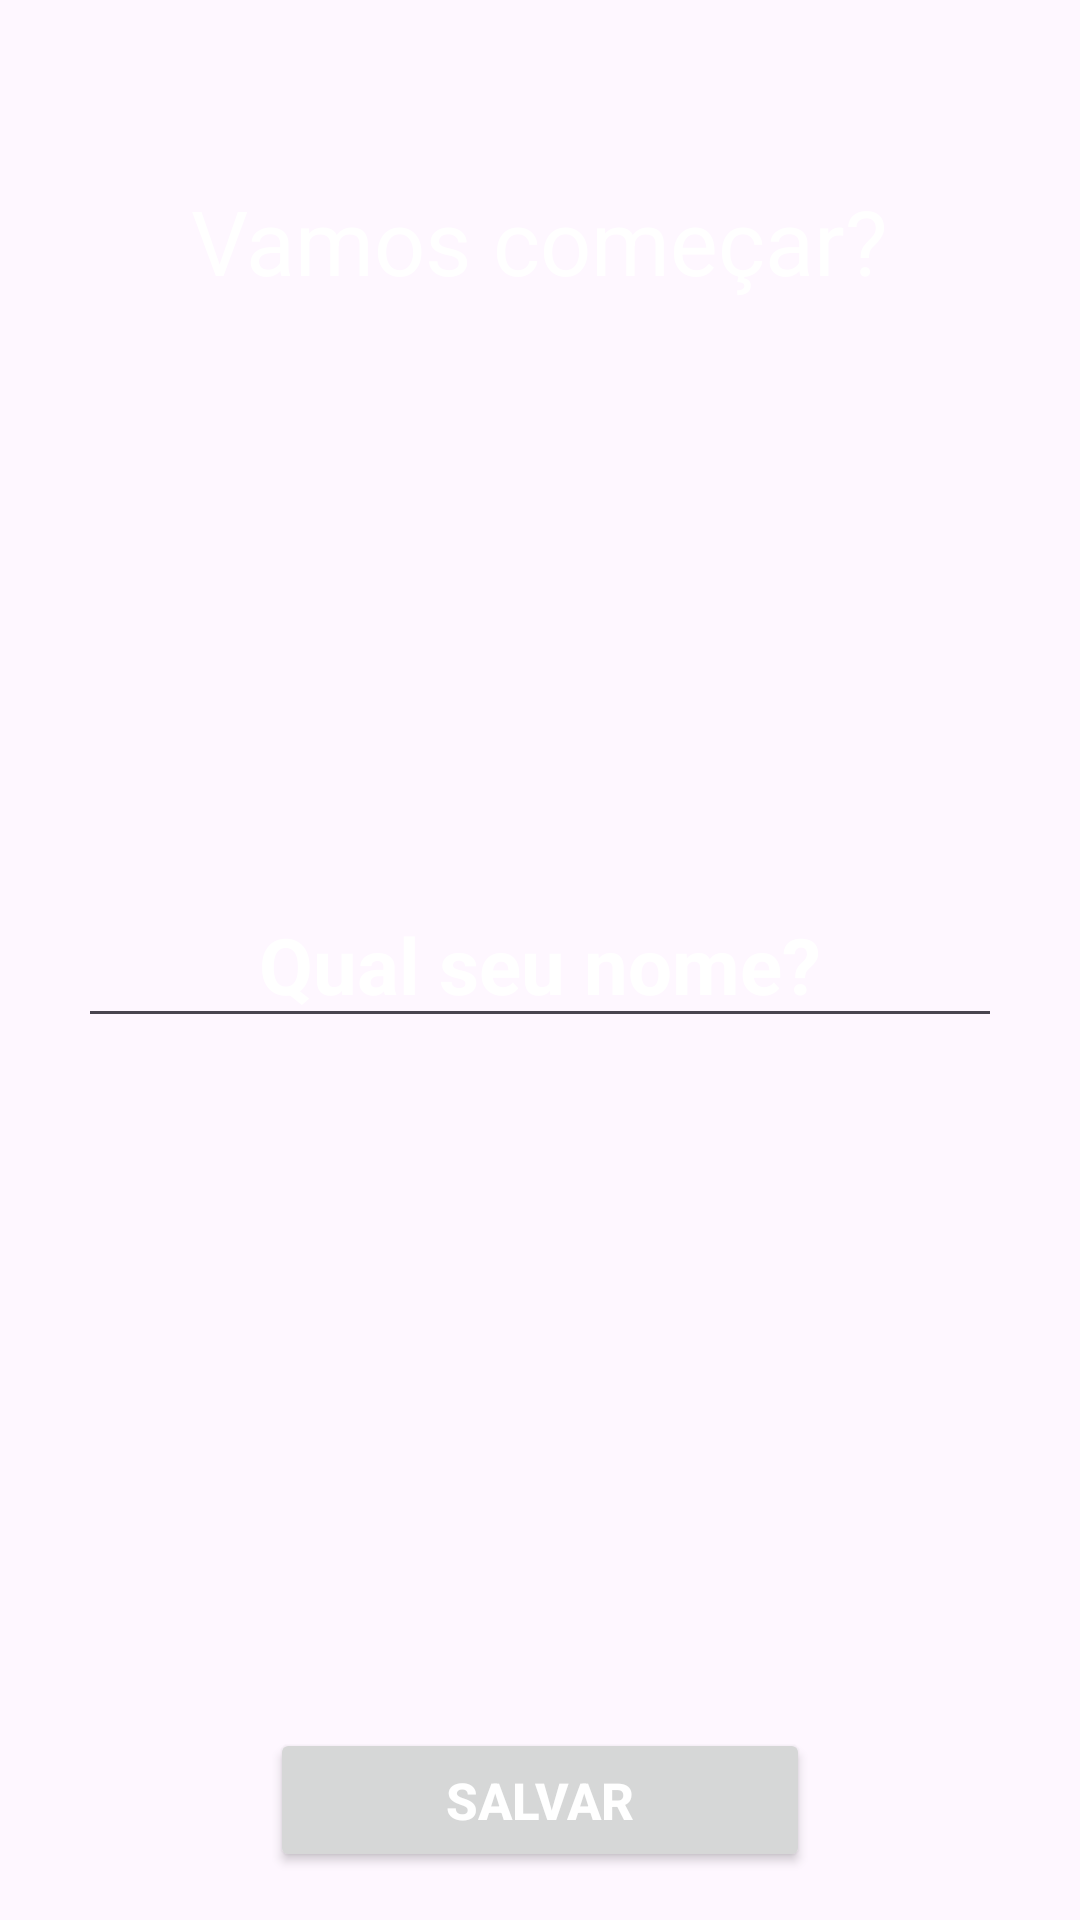

Android layout source for this screen:
<!-- AndroidManifest.xml: application theme Theme.RelativeLayoutMotiv -->
<!-- res/layout/activity_user.xml -->
<?xml version="1.0" encoding="utf-8"?>
<RelativeLayout xmlns:android="http://schemas.android.com/apk/res/android"
    xmlns:app="http://schemas.android.com/apk/res-auto"
    xmlns:tools="http://schemas.android.com/tools"
    android:id="@+id/main"
    android:layout_width="match_parent"
    android:layout_height="match_parent"
    tools:context=".UserActivity"
    android:background="@color/purple">


     <TextView
        android:id="@+id/texto"
        android:layout_width="wrap_content"
        android:layout_height="wrap_content"
        android:text="Vamos começar?"
        android:textColor="@color/white"
        android:layout_centerHorizontal="true"
        android:layout_marginTop="60dp"
        android:textSize="30sp"
        />
    <EditText

        android:id="@+id/editTextNome"
        android:layout_width="match_parent"
        android:layout_height="wrap_content"
        android:hint="Qual seu nome?"
        android:textColorHint="@color/white"
        android:gravity="center"
        android:textSize="26sp"
        android:layout_centerInParent="true"
        android:layout_marginHorizontal="26dp"
        android:textStyle="bold"
        />
    <Button
        android:id="@+id/buttonSave"
        android:layout_width="180dp"
        android:layout_height="wrap_content"
        android:hint="SALVAR"
        android:textColorHint="@color/white"
        android:layout_alignParentBottom="true"
        android:layout_centerInParent="true"
        android:layout_marginBottom="16dp"
        android:textSize="17sp"
        app:cornerRadius="10dp"
        android:textStyle="bold"
        />

    

</RelativeLayout>
<!-- resources referenced by this layout -->
<resources>
  <style name="Theme.RelativeLayoutMotiv" parent="Base.Theme.RelativeLayoutMotiv" />
  <style name="Base.Theme.RelativeLayoutMotiv" parent="Theme.Material3.DayNight.NoActionBar">
          
          
      </style>
  <!-- not gathered from this repository: default colours our renderer supplied (Android Studio template values) -->
  <color name="white">#FFFFFFFF</color>
</resources>
